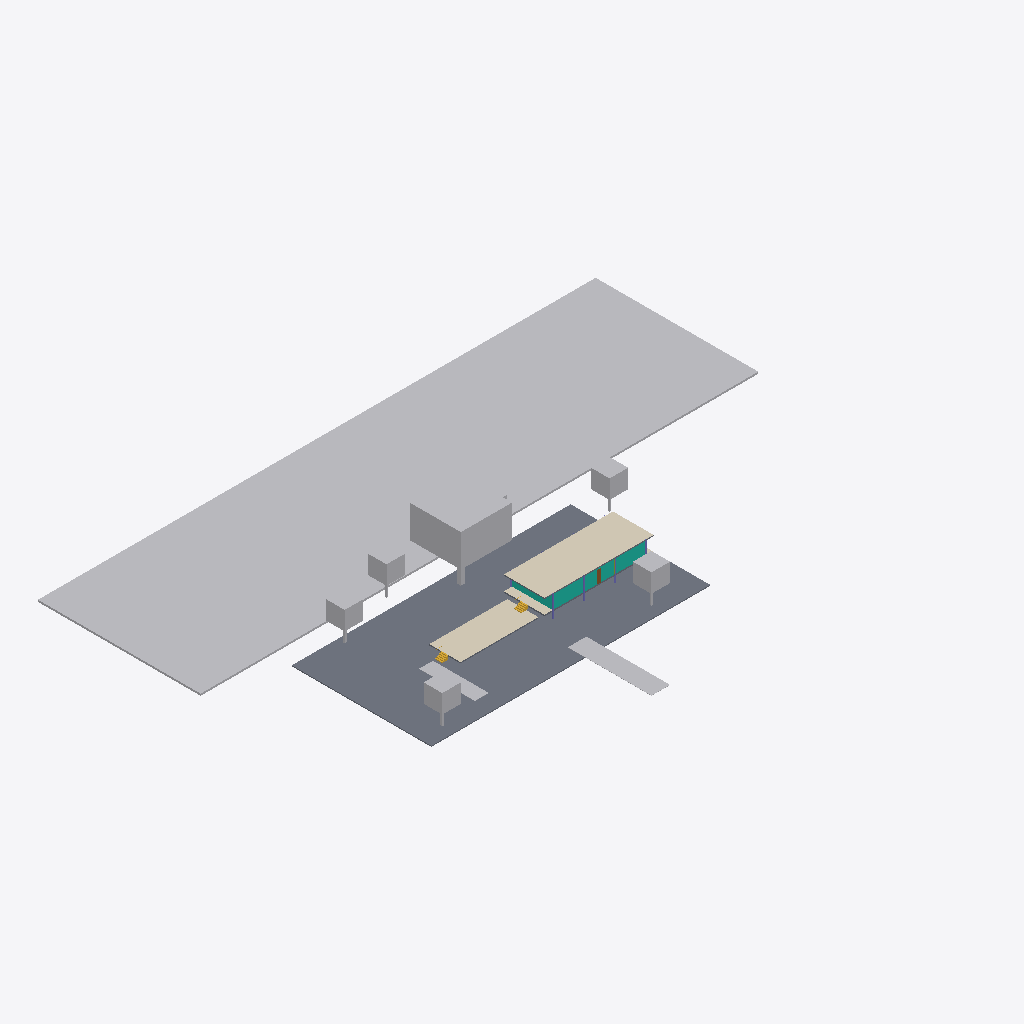
Isometric view of an IFC building model (IFC-SPF (STEP), schema IFC4, length unit metre), seen from the south-west, elements coloured by IFC class: 16 other elements (light grey), 4 slabs (grey), 3 coverings (cream), 3 columns (violet), 2 curtain walls (teal), 2 stairs (yellow), 1 door (brown).
Extent 120.0 m × 84.0 m × 15.5 m (x, y, z). Storeys (4): Grade at 0.00 m; Terrace Level at 0.80 m; Main Floor at 1.60 m; Roof at 4.75 m. Elements (83): 23 IfcFurnishingElement, 17 IfcGeographicElement, 8 IfcColumn, 8 IfcMember, 7 IfcCovering, 5 IfcLightFixture, 4 IfcCurtainWall, 4 IfcSanitaryTerminal, 4 IfcSlab, 2 IfcStair, 1 IfcDoor.

HEADER;
FILE_DESCRIPTION(('ViewDefinition[DesignTransferView]'),'2;1');
FILE_NAME('/dev/null','2026-05-10T19:55:49+09:00',(''),(''),'IfcOpenShell 0.8.5','IfcOpenShell 0.8.5','Nobody');
FILE_SCHEMA(('IFC4'));
ENDSEC;
DATA;
#7=IFCPROJECT('2Wu78kymX3q9aL9SF4U3hs',#6,'Farnsworth House',$,$,'Farnsworth House — Mies van der Rohe, 1951','As-built reference (LOD 350)',(#16,#21),#11);
#25=IFCSITE('3ea_RsbEz9lguaj3tx1PXH',#24,'Plano, Illinois',$,$,#72,$,'Fox River, Plano, Illinois, USA',.ELEMENT.,(41,39,49),(-88,-32,-10),173.0,$,$);
#32=IFCBUILDING('03C$vDdbf0zAieGybw6uwO',#31,'Farnsworth House',$,$,#84,$,$,.ELEMENT.,$,$,$);
#39=IFCBUILDINGSTOREY('38wTZIEUnAMO3F0o2eneQv',#38,'Grade',$,$,#111,$,$,.ELEMENT.,0.0);
#46=IFCBUILDINGSTOREY('0b2YHPeND4V8WaApiO_pMm',#45,'Terrace Level',$,$,#126,$,$,.ELEMENT.,0.8);
#53=IFCBUILDINGSTOREY('0K2suz9gf7v923n8i2Eq4M',#52,'Main Floor',$,$,#121,$,$,.ELEMENT.,1.6);
#60=IFCBUILDINGSTOREY('18jM3iP$9EofdekOYiovhz',#59,'Roof',$,$,#116,$,$,.ELEMENT.,4.75);
#4729=IFCGEOGRAPHICELEMENT('21EUCqJ2PEmw7D5ovGBmUf',#4728,'Fox River',$,$,#4751,#4746,$,$);
#513=IFCSLAB('3Q$r8hPVD6GAgFaPLnKMxM',#512,'Site Ground (meadow)',$,$,#537,#530,$,$);
#4875=IFCGEOGRAPHICELEMENT('06SiS16UH2TRMmPFZVx4vD',#4874,'Black Maple Canopy',$,$,#4897,#4892,$,$);
#3556=IFCCOVERING('00iaoaQl9AZRiql6yJWVvX',#3555,'Plaster Ceiling',$,$,#3578,#3573,$,$);
#3521=IFCCOVERING('0ipGhutR98bxPXu9iGGNfv',#3520,'Travertine Floor Finish (terrace)',$,$,#3543,#3538,$,$);
#4766=IFCGEOGRAPHICELEMENT('0uwU0T7ALD0gjysDuNE31I',#4765,'Gravel Driveway',$,$,#4788,#4783,$,$);
#1002=IFCCURTAINWALL('3xiZvfJ$f9$BcXr2vUCiPD',#1001,'Curtain Wall — South',$,$,#1012,$,$,.NOTDEFINED.);
#4344=IFCGEOGRAPHICELEMENT('33fVOKft51tuLjJwacGv0R',#4343,'Tree Canopy trunk1',$,$,#4366,#4361,$,$);
#4554=IFCGEOGRAPHICELEMENT('2dlGm9X917ger4m1KxL6jj',#4553,'Tree Canopy trunk4',$,$,#4576,#4571,$,$);
#4484=IFCGEOGRAPHICELEMENT('3opMp1vcb739v0AWfC2A9d',#4483,'Tree Canopy trunk3',$,$,#4506,#4501,$,$);
#4624=IFCGEOGRAPHICELEMENT('1UiYmovB5Dsv2yAkCNdmrF',#4623,'Tree Canopy trunk5',$,$,#4646,#4641,$,$);
#4414=IFCGEOGRAPHICELEMENT('1X_Zozwq1BlPmBGE1Y$WDs',#4413,'Tree Canopy trunk2',$,$,#4436,#4431,$,$);
#4803=IFCGEOGRAPHICELEMENT('1OHYFmapL4kAmmM_tZv362',#4802,'Bluestone Path (drive → terrace)',$,$,#4825,#4820,$,$);
#3484=IFCCOVERING('2JuGu23LD0GANWV8lLvjdJ',#3483,'Travertine Floor Finish (main)',$,$,#3506,#3501,$,$);
#1826=IFCCURTAINWALL('2A8Hj8UgL4FP7$Mx9hWhiB',#1825,'Curtain Wall — West',$,$,#1836,$,$,.NOTDEFINED.);
#650=IFCSLAB('07L4A8VdzD9RvAT8w38cXK',#649,'Roof Slab',$,$,#674,#667,$,$);
#604=IFCSLAB('2dqUMpVpr73ufKQCnjdHGa',#603,'Main Floor Slab',$,$,#628,#621,$,$);
#558=IFCSLAB('0Y9mHU5sLC7RVOvG2xrJIj',#557,'Terrace Slab',$,$,#582,#575,$,$);
#4840=IFCGEOGRAPHICELEMENT('3RwN8Ri9HBbRa9kZp6Vdpo',#4839,'Black Maple (specimen)',$,$,#4862,#4857,$,$);
#4694=IFCGEOGRAPHICELEMENT('0e5V10Px575wq3rsfDyeDD',#4693,'Tree Canopy trunk6',$,$,#4716,#4711,$,$);
#2498=IFCSTAIR('0Sd9PtFFf6AxXutfou5dYj',#2497,'Stair — Terrace to Main',$,$,#2508,$,$,$);
#2374=IFCSTAIR('3XCJInIy99HQHdD_WWjVDc',#2373,'Stair — Grade to Terrace',$,$,#2384,$,$,$);
#2298=IFCDOOR('3hDVuwLhrDnB35YJx4W_ly',#2297,'South Pivot Door',$,$,#2320,#2315,$,2.7,0.9,$,$,$);
#696=IFCCOLUMN('31n1pKor5EHfUHRU4xE$QT',#695,'Column S1',$,$,#718,#713,$,$);
#774=IFCCOLUMN('3TFNlGX9H0F9khHUxwwL_I',#773,'Column S2',$,$,#796,#791,$,$);
#4379=IFCGEOGRAPHICELEMENT('029e_tVYX1aRca$RS_VoMJ',#4378,'Tree Trunk trunk2',$,$,#4401,#4396,$,$);
#4307=IFCGEOGRAPHICELEMENT('3DaPzKsAbFgQPA647daill',#4306,'Tree Trunk trunk1',$,$,#4329,#4324,$,$);
#4449=IFCGEOGRAPHICELEMENT('2Ns42EG0v7sfP5NxKFTtwk',#4448,'Tree Trunk trunk3',$,$,#4471,#4466,$,$);
#4519=IFCGEOGRAPHICELEMENT('2Pf_CojA92NfGnDV9yKk7U',#4518,'Tree Trunk trunk4',$,$,#4541,#4536,$,$);
#4589=IFCGEOGRAPHICELEMENT('3UdV7pFmf0tPk5hdSFm0L5',#4588,'Tree Trunk trunk5',$,$,#4611,#4606,$,$);
#850=IFCCOLUMN('1Guzx2l$bEUxn0qJqSepkY',#849,'Column S3',$,$,#872,#867,$,$);
ENDSEC;
